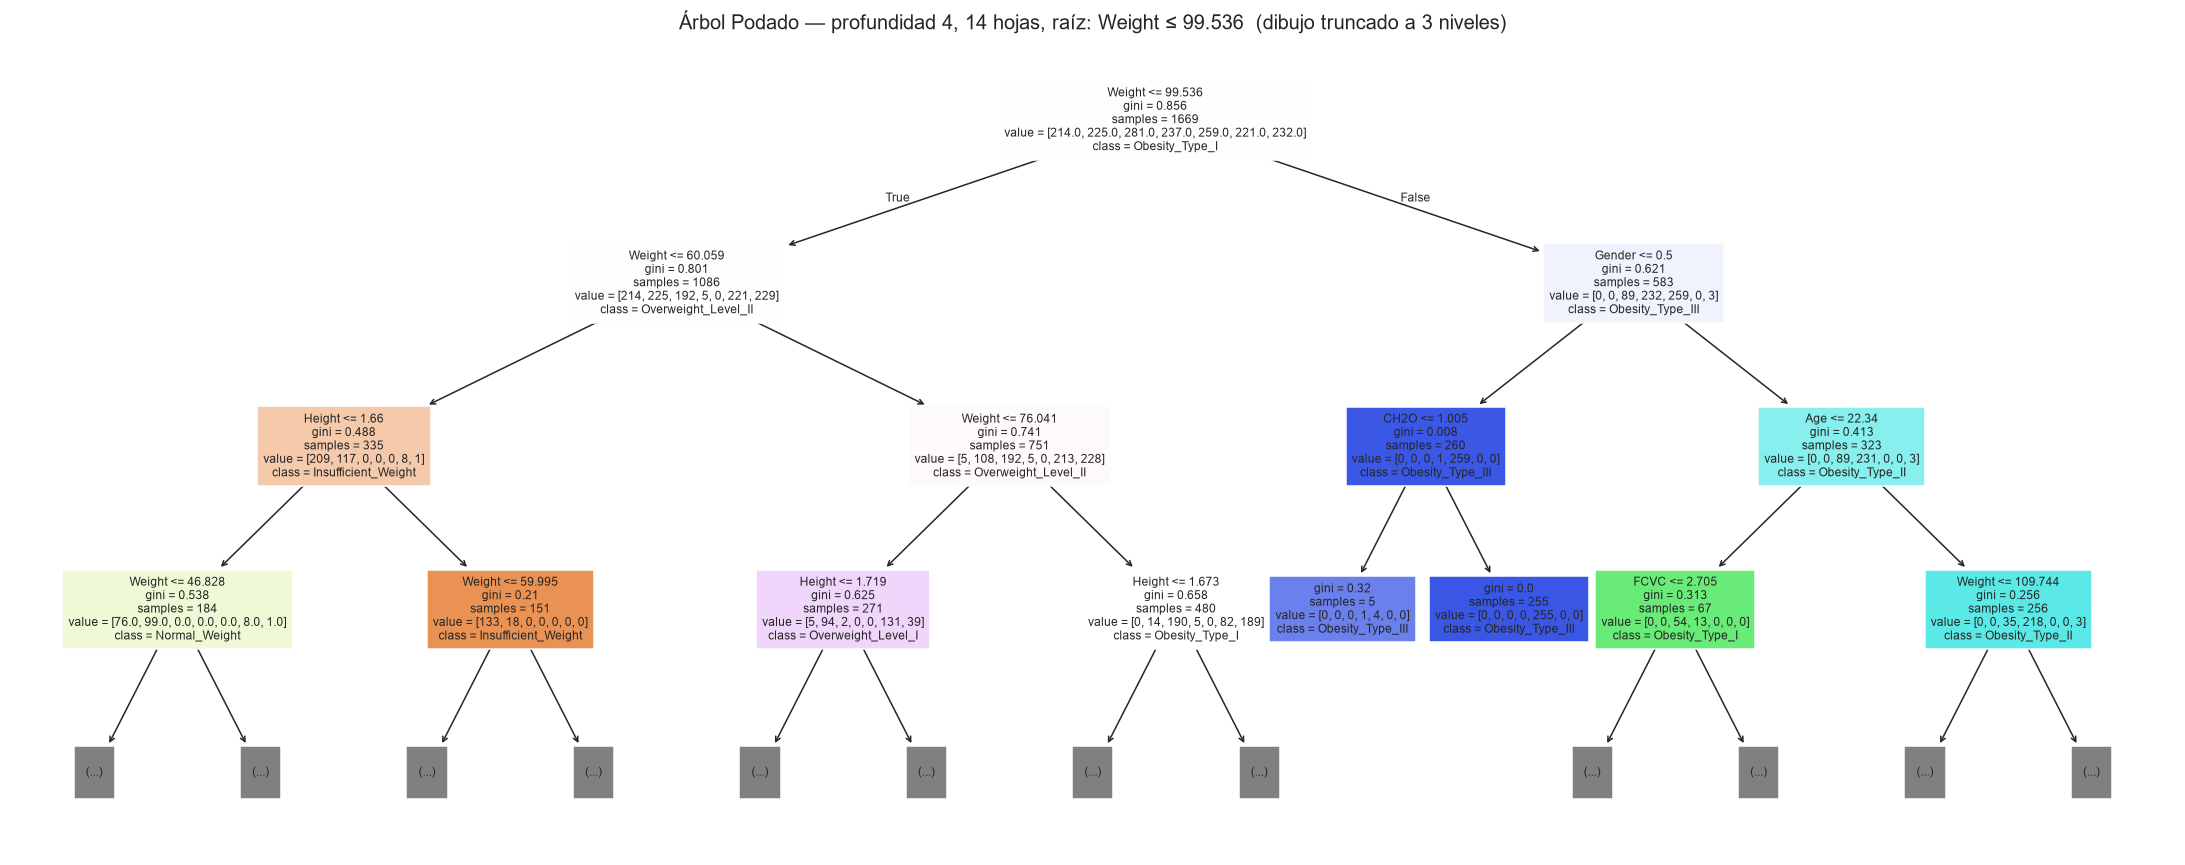

Data behind this chart, as committed beside it:
, nodo, condicion, gini, samples, value, class, info
0, 1, Weight <= 99.536, 0.856, 1669, [214.0, 225.0, 281.0, 237.0, 259.0, 221.…, Obesity_Type_I, 
1, 2, Weight <= 60.059, 0.801, 1086, [214, 225, 192, 5, 0, 221, 229], Overweight_Level_II, 
2, 3, Height <= 1.66, 0.488, 335, [209, 117, 0, 0, 0, 8, 1], Insufficient_Weight, 
3, 4, Weight <= 46.828, 0.538, 184, [76.0, 99.0, 0.0, 0.0, 0.0, 8.0, 1.0], Normal_Weight, 
4, 5, , , , , , (...)
5, 6, , , , , , (...)
6, 7, Weight <= 59.995, 0.21, 151, [133, 18, 0, 0, 0, 0, 0], Insufficient_Weight, 
7, 8, , , , , , (...)
8, 9, , , , , , (...)
9, 10, Weight <= 76.041, 0.741, 751, [5, 108, 192, 5, 0, 213, 228], Overweight_Level_II, 
10, 11, Height <= 1.719, 0.625, 271, [5, 94, 2, 0, 0, 131, 39], Overweight_Level_I, 
11, 12, , , , , , (...)
12, 13, , , , , , (...)
13, 14, Height <= 1.673, 0.658, 480, [0, 14, 190, 5, 0, 82, 189], Obesity_Type_I, 
14, 15, , , , , , (...)
15, 16, , , , , , (...)
16, 17, Gender <= 0.5, 0.621, 583, [0, 0, 89, 232, 259, 0, 3], Obesity_Type_III, 
17, 18, CH2O <= 1.005, 0.008, 260, [0, 0, 0, 1, 259, 0, 0], Obesity_Type_III, 
18, 19, , 0.32, 5, [0, 0, 0, 1, 4, 0, 0], Obesity_Type_III, 
19, 20, , 0.0, 255, [0, 0, 0, 0, 255, 0, 0], Obesity_Type_III, 
20, 21, Age <= 22.34, 0.413, 323, [0, 0, 89, 231, 0, 0, 3], Obesity_Type_II, 
21, 22, FCVC <= 2.705, 0.313, 67, [0, 0, 54, 13, 0, 0, 0], Obesity_Type_I, 
22, 23, , , , , , (...)
23, 24, , , , , , (...)
24, 25, Weight <= 109.744, 0.256, 256, [0, 0, 35, 218, 0, 0, 3], Obesity_Type_II, 
25, 26, , , , , , (...)
26, 27, , , , , , (...)
